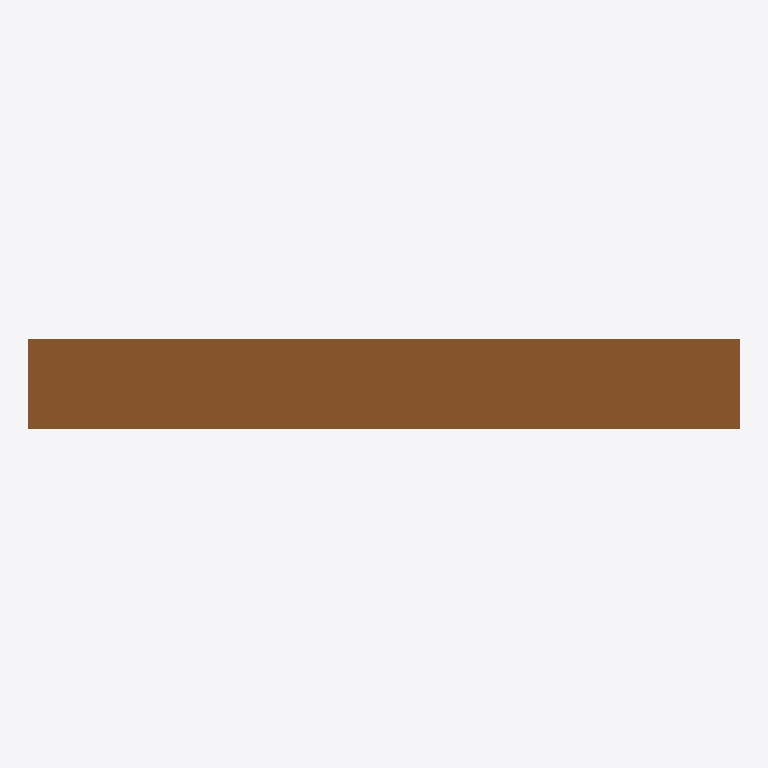
Plan cut of the same IFC building model at storey 'Ground floor' (level 0.00 m, cut at 1.40 m), seen from above with north up, elements coloured by IFC class: 1 door (brown). Cut surfaces are drawn darker.
Extent 0.9 m × 0.1 m × 2.1 m (x, y, z). Storeys (1): Ground floor at 0.00 m. Elements (1): 1 IfcDoor.

HEADER;
FILE_DESCRIPTION(('ViewDefinition [CoordinationView]'),'2;1');
FILE_NAME('D100.ifc','',('Frame Vision Studio'),('Spanvision Infra'),'','Frame Vision Studio','');
FILE_SCHEMA(('IFC4'));
ENDSEC;
DATA;
#19=IFCPROJECT('29kQCDP_0AJZbspS5t6b8S',#5,'Frame Vision Studio Export',$,$,$,$,(#17),#10);
#20=IFCSITE('1aO10vvRz_ZwwMh5dhqnab',#5,'Site',$,$,$,$,$,.ELEMENT.,$,$,$,$,$);
#21=IFCBUILDING('36A9Q0PdK2UTpXOYSQG2mY',#5,'Building',$,$,$,$,$,.ELEMENT.,$,$,$);
#22=IFCBUILDINGSTOREY('2l4pNWwW2M3CHMxoa2OOiJ',#5,'Ground floor',$,$,$,$,$,.ELEMENT.,0.0);
#54=IFCDOOR('0VzuS19sj2oQdC46eXv_Ir',#5,'Door A',$,$,#53,#51,'D100',2.1,0.9,$,$,$);
ENDSEC;
